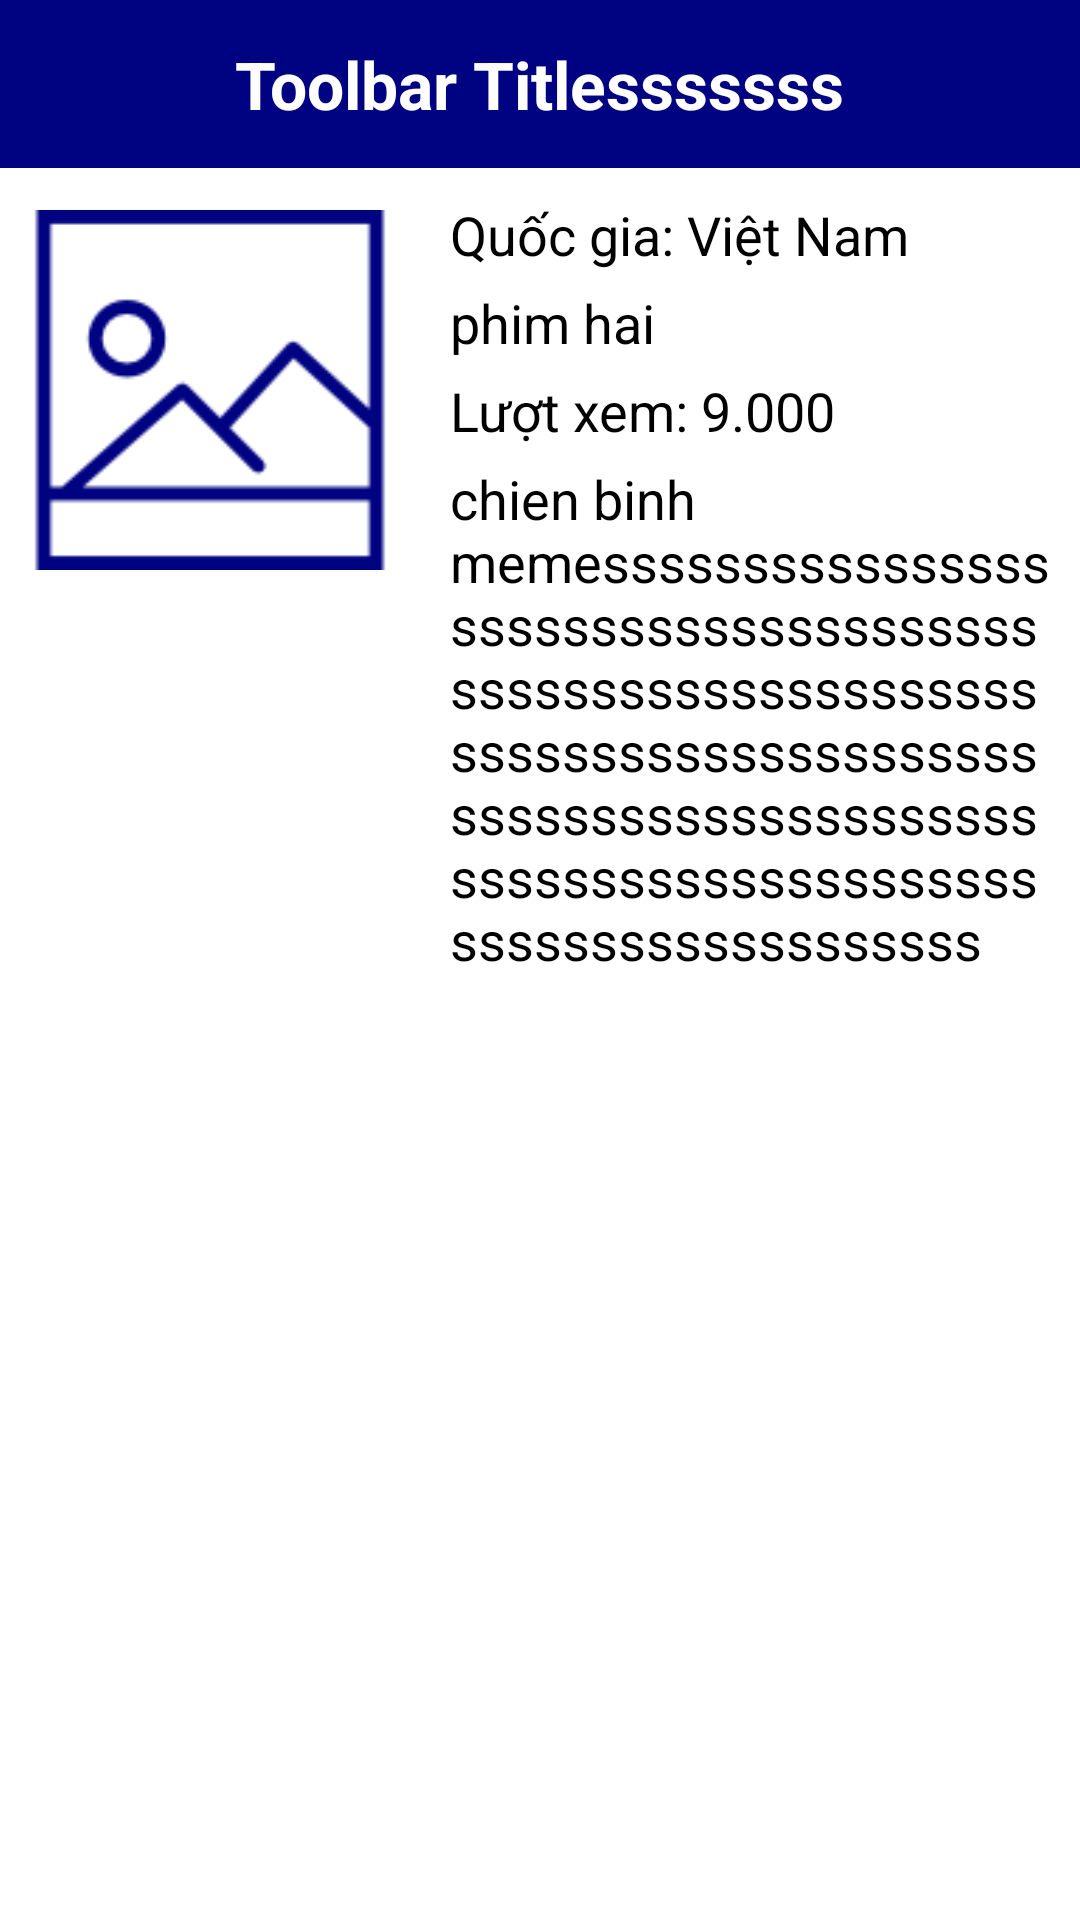

The Android layout XML behind this screen, and the referenced resources:
<!-- AndroidManifest.xml: application theme AppTheme -->
<!-- res/layout/activity_detail_movie.xml -->
<?xml version="1.0" encoding="utf-8"?>
<android.support.constraint.ConstraintLayout xmlns:android="http://schemas.android.com/apk/res/android"
    xmlns:app="http://schemas.android.com/apk/res-auto"
    xmlns:tools="http://schemas.android.com/tools"
    android:layout_width="match_parent"
    android:layout_height="match_parent"
    android:background="@color/white"
    android:id="@+id/rootDetail"
    tools:context=".ui.detail.DetailMovieActivity">

    <ScrollView
        android:layout_width="match_parent"
        android:layout_height="match_parent">

        <LinearLayout
            android:layout_width="match_parent"
            android:layout_height="wrap_content"
            android:orientation="vertical">

            <android.support.v7.widget.Toolbar
                android:id="@+id/toolbarDetail"
                android:layout_width="match_parent"
                android:layout_height="?attr/actionBarSize"
                android:background="?attr/colorPrimary"
                app:layout_constraintLeft_toLeftOf="parent"
                app:layout_constraintRight_toRightOf="parent"
                app:layout_constraintTop_toTopOf="parent"
                app:collapseIcon="@color/white"
                app:subtitleTextColor="#fff"
                app:titleTextColor="#fff">

                <TextView
                    style="@style/TextViewPrimary"
                    android:layout_width="wrap_content"
                    android:layout_height="wrap_content"
                    android:text="Toolbar Titlessssssssssss"
                    android:layout_gravity="center"
                    android:textColor="@color/white"
                    android:textStyle="bold"
                    android:textSize="22sp"
                    android:maxLength="20"
                    android:id="@+id/toolbar_title" />
            </android.support.v7.widget.Toolbar>

            <LinearLayout
                android:layout_width="match_parent"
                android:layout_height="match_parent"
                android:layout_marginTop="10dp"
                android:orientation="vertical">

                <LinearLayout
                    android:layout_width="match_parent"
                    android:layout_height="match_parent"
                    android:layout_marginLeft="10dp"
                    android:layout_marginRight="10dp"
                    android:orientation="horizontal">

                    <LinearLayout
                        android:layout_width="0dp"
                        android:layout_height="match_parent"
                        android:orientation="vertical"
                        android:layout_gravity="top"
                        android:gravity="top"
                        android:layout_weight="0.6">

                        <ImageView
                            android:id="@+id/imvMovieDetail"
                            android:layout_width="match_parent"
                            android:layout_height="wrap_content"
                            android:layout_gravity="top"
                            android:gravity="top"
                            android:src="@drawable/ic_picture"/>
                    </LinearLayout>

                    <LinearLayout
                        android:layout_width="0dp"
                        android:layout_height="match_parent"
                        android:layout_marginLeft="20dp"
                        android:layout_weight="1"
                        android:orientation="vertical">

                        <TextView
                            android:id="@+id/tvMovieName"
                            style="@style/TextViewPrimary"
                            android:layout_width="wrap_content"
                            android:layout_height="wrap_content"
                            android:text="Quốc gia: Việt Nam" />

                        <TextView
                            android:id="@+id/tvMovieGenre"
                            style="@style/TextViewPrimary"
                            android:layout_width="wrap_content"
                            android:layout_height="wrap_content"
                            android:layout_marginTop="5dp"
                            android:text="phim hai" />

                        <TextView
                            android:id="@+id/tvMovieRelease"
                            style="@style/TextViewPrimary"
                            android:layout_width="wrap_content"
                            android:layout_height="wrap_content"
                            android:layout_marginTop="5dp"
                            android:text="Lượt xem: 9.000" />

                        <TextView
                            android:id="@+id/tvMovieDescription"
                            style="@style/TextViewPrimary"
                            android:layout_width="match_parent"
                            android:layout_height="wrap_content"
                            android:layout_marginTop="5dp"
                            android:text="chien binh memessssssssssssssssssssssssssssssssssssssssssssssssssssssssssssssssssssssssssssssssssssssssssssssssssssssssssssssssssssssssssssssssssssssssssss" />
                    </LinearLayout>
                </LinearLayout>
            </LinearLayout>

            <LinearLayout
                android:layout_width="match_parent"
                android:layout_height="wrap_content"
                android:layout_marginEnd="16dp"
                android:layout_marginStart="16dp"
                android:layout_marginTop="100dp"
                android:orientation="horizontal">

                <Button
                    android:id="@+id/btnDeleteMovie"
                    style="@style/ButtonPrimary"
                    android:layout_width="wrap_content"
                    android:layout_height="wrap_content"
                    android:layout_weight="1"
                    android:background="@drawable/button_shape"
                    android:paddingLeft="10dp"
                    android:paddingRight="10dp"
                    android:visibility="invisible"
                    android:text="Xóa" />

                <Button
                    android:id="@+id/btnEditMovie"
                    style="@style/ButtonPrimary"
                    android:layout_width="wrap_content"
                    android:layout_height="wrap_content"
                    android:layout_weight="1"
                    android:background="@drawable/button_shape"
                    android:paddingLeft="10dp"
                    android:paddingRight="10dp"
                    android:visibility="invisible"
                    android:text="Sửa" />

            </LinearLayout>
        </LinearLayout>
    </ScrollView>

</android.support.constraint.ConstraintLayout>
<!-- resources referenced by this layout -->
<resources>
  <color name="white">#ffffff</color>
  <!-- drawable button_shape (drawable) -->
  <?xml version="1.0" encoding="utf-8"?>
  <selector xmlns:android="http://schemas.android.com/apk/res/android" >
  <item android:state_pressed="true">
      <shape android:shape="rectangle">
  
          <solid android:color="#ffffff" />
          <corners android:radius="10dp" />
          <size
              android:width="120dp"
              android:height="50dp" />
  
      </shape>
  
  </item>
  <item>
      <shape android:shape="rectangle" >
          <corners
              android:radius="10dp"
              />
          <solid
              android:color="#000381"
              />
          <size
              android:width="100dp"
              android:height="30dp"
              />
          <stroke
              android:width="3dp"
              android:color="#fff"
              />
  
          <padding android:left="10dp"
              android:right="10dp" />
  
      </shape>
  
  </item>
  </selector>
  <!-- drawable ic_picture: png bitmap (drawable, 3384 bytes) -->
  <style name="ButtonPrimary" parent="@style/Widget.AppCompat.Button.Borderless">
          <item name="android:textColor">@android:color/white</item>
          <item name="android:textStyle">normal</item>
          <item name="android:textSize">24sp</item>
          <item name="android:paddingLeft">8dp</item>
          <item name="android:paddingRight">8dp</item>
          <item name="android:textAllCaps">false</item>
      </style>
  <style name="TextViewPrimary" parent="@android:style/TextAppearance">
          <item name="android:textColor">@android:color/black</item>
          <item name="android:textStyle">normal</item>
          <item name="android:textSize">18sp</item>
          <item name="android:textAllCaps">false</item>
      </style>
  <style name="AppTheme" parent="Theme.AppCompat.Light.DarkActionBar">
          
          <item name="colorPrimary">@color/colorPrimaryDark</item>
          <item name="colorPrimaryDark">@color/colorPrimaryDark</item>
          <item name="colorAccent">@color/colorAccent</item>
          <item name="windowActionBar">false</item>
          <item name="windowNoTitle">true</item>
          <item name="drawerArrowStyle">@style/WhiteDrawerIconStyle</item>
          <item name="colorControlNormal">@color/white</item>
      </style>
  <color name="colorPrimaryDark">#000381</color>
  <color name="colorAccent">#000381</color>
  <style name="WhiteDrawerIconStyle" parent="Widget.AppCompat.DrawerArrowToggle">
          <item name="spinBars">true</item>
          <item name="color">@android:color/white</item>
      </style>
</resources>
